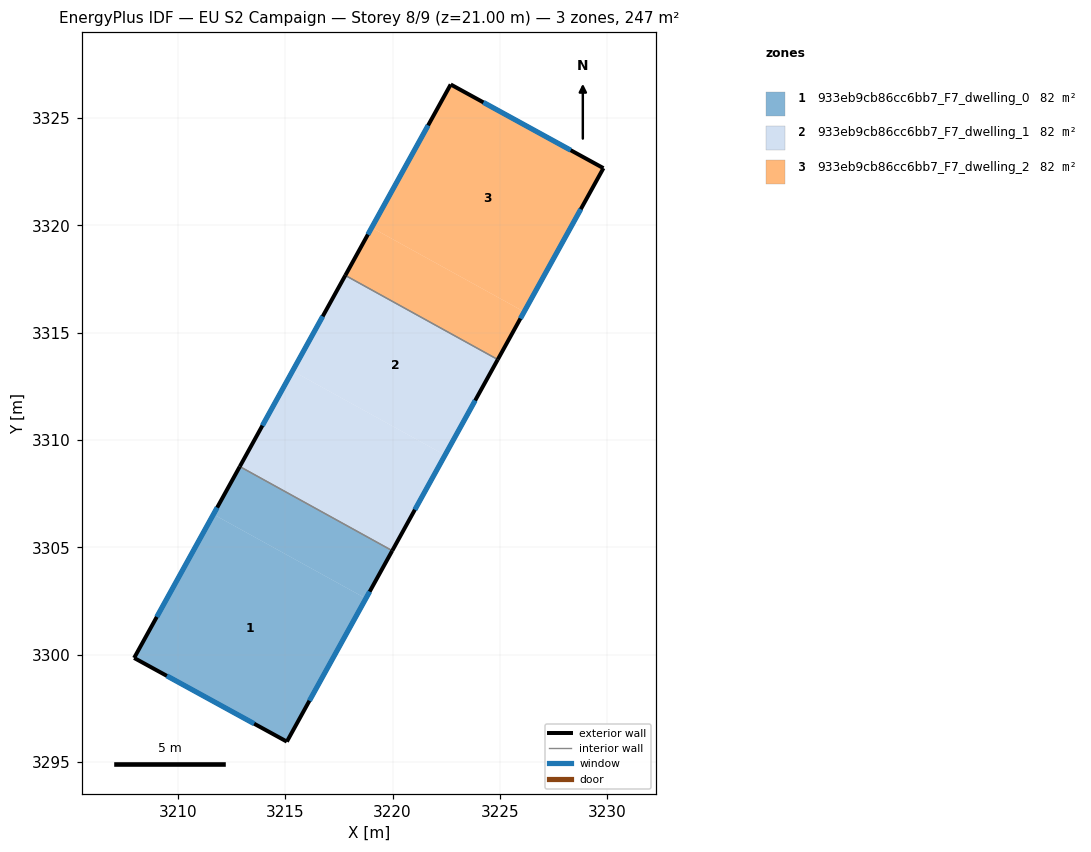
=== STOREY PLAN SPEC (per zone: floor XY polygon, exterior-wall plan segments, windows/doors) ===
zone 1: 933eb9cb86cc6bb7_F7_dwelling_0  (82.5 m²)
  floor: (3218.76, 3302.62) (3215.08, 3295.96) (3207.96, 3299.86) (3211.66, 3306.54)
  floor: (3219.99, 3304.85) (3218.76, 3302.62) (3211.66, 3306.54) (3212.89, 3308.77)
  exterior wall: (3215.08, 3295.96) – (3219.99, 3304.85)  [10.2 m]
    window: (3216.13, 3297.86) – (3218.93, 3302.95)  [10.0 m²]
  exterior wall: (3207.96, 3299.86) – (3215.08, 3295.96)  [8.1 m]
    window: (3209.49, 3299.02) – (3213.55, 3296.79)  [8.0 m²]
  exterior wall: (3212.89, 3308.77) – (3207.96, 3299.86)  [10.2 m]
    window: (3211.83, 3306.86) – (3209.02, 3301.76)  [10.0 m²]
  interior walls: 1
zone 2: 933eb9cb86cc6bb7_F7_dwelling_1  (82.5 m²)
  floor: (3222.44, 3309.30) (3219.99, 3304.85) (3212.89, 3308.77) (3215.34, 3313.22)
  floor: (3224.90, 3313.75) (3222.44, 3309.30) (3215.34, 3313.22) (3217.80, 3317.67)
  exterior wall: (3219.99, 3304.85) – (3224.90, 3313.75)  [10.2 m]
    window: (3221.04, 3306.76) – (3223.85, 3311.85)  [10.0 m²]
  exterior wall: (3217.80, 3317.67) – (3212.89, 3308.77)  [10.2 m]
    window: (3216.75, 3315.77) – (3213.94, 3310.68)  [10.0 m²]
  interior walls: 2
zone 3: 933eb9cb86cc6bb7_F7_dwelling_2  (82.5 m²)
  floor: (3229.82, 3322.67) (3226.13, 3315.98) (3219.03, 3319.90) (3222.71, 3326.57)
  floor: (3226.13, 3315.98) (3224.90, 3313.75) (3217.80, 3317.67) (3219.03, 3319.90)
  exterior wall: (3229.82, 3322.67) – (3222.71, 3326.57)  [8.1 m]
    window: (3228.30, 3323.50) – (3224.23, 3325.73)  [8.0 m²]
  exterior wall: (3224.90, 3313.75) – (3229.82, 3322.67)  [10.2 m]
    window: (3225.96, 3315.66) – (3228.77, 3320.76)  [10.0 m²]
  exterior wall: (3222.71, 3326.57) – (3217.80, 3317.67)  [10.2 m]
    window: (3221.66, 3324.66) – (3218.85, 3319.58)  [10.0 m²]
  interior walls: 1

=== DERIVED (storey summary) ===
Building: EU S2 Campaign
Storey: 8 of 9  (floor level z = 21.00 m)
Storey gross floor area: 247.5 m²
Zones on this storey: 3
  - 933eb9cb86cc6bb7_F7_dwelling_0: floor 82.5 m²; exterior wall 28.5 m (85.4 m²); 3 window(s) 27.9 m²; WWR 32.7%
  - 933eb9cb86cc6bb7_F7_dwelling_1: floor 82.5 m²; exterior wall 20.3 m (61.0 m²); 2 window(s) 19.9 m²; WWR 32.7%
  - 933eb9cb86cc6bb7_F7_dwelling_2: floor 82.5 m²; exterior wall 28.5 m (85.4 m²); 3 window(s) 27.9 m²; WWR 32.7%
Zone adjacency (shared interzone walls):
  - 933eb9cb86cc6bb7_F7_dwelling_0 ↔ 933eb9cb86cc6bb7_F7_dwelling_1
  - 933eb9cb86cc6bb7_F7_dwelling_1 ↔ 933eb9cb86cc6bb7_F7_dwelling_2